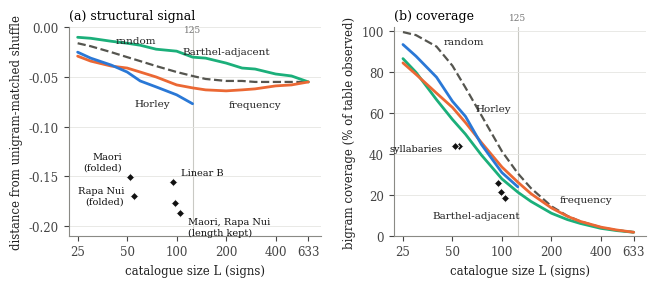

Here is the Python script that generated this plot:
"""Figure 1 for the paper: structural signal and bigram coverage as a function
of catalogue size under four merge rules, with the syllabary references at
their own L. Numbers transcribed from sweep_results.txt and
syllabary_ref_results.txt (N-matched windows).
"""
import matplotlib
matplotlib.use("Agg")
import matplotlib.pyplot as plt

L = [25, 30, 40, 50, 60, 75, 100, 125, 150, 200, 250, 300, 400, 500, 633]
sig = {
    "Horley":  [-0.025, -0.031, -0.038, -0.045, -0.054, -0.060, -0.068, -0.077],
    "frequency": [-0.029, -0.034, -0.039, -0.041, -0.045, -0.050, -0.058, -0.061, -0.063, -0.064, -0.063, -0.062, -0.059, -0.058, -0.055],
    "random":  [-0.016, -0.019, -0.025, -0.030, -0.034, -0.039, -0.045, -0.049, -0.052, -0.054, -0.054, -0.055, -0.055, -0.055, -0.055],
    "Barthel-adjacent": [-0.010, -0.011, -0.014, -0.016, -0.018, -0.022, -0.024, -0.030, -0.031, -0.036, -0.041, -0.042, -0.047, -0.049, -0.055],
}
cov = {
    "Horley":  [93.6, 87.9, 77.6, 65.8, 58.4, 44.7, 30.9, 23.9],
    "frequency": [84.6, 79.0, 69.8, 62.8, 55.4, 45.6, 33.6, 26.2, 20.6, 13.6, 9.5, 7.0, 4.2, 2.8, 1.7],
    "random":  [99.7, 98.2, 92.6, 83.2, 72.5, 58.9, 41.3, 30.5, 23.3, 14.4, 9.7, 7.0, 4.1, 2.7, 1.7],
    "Barthel-adjacent": [86.7, 80.0, 66.6, 56.9, 49.7, 39.5, 27.8, 21.3, 16.8, 11.0, 7.9, 6.0, 3.6, 2.5, 1.7],
}
# syllabary references, N=14812 windows: (label, L, signal, coverage)
refs = [("Rapa Nui, length folded", 55, -0.170, 43.9),
        ("Maori, folded", 52, -0.151, 44.1),
        ("Linear B", 95, -0.156, 25.6),
        ("Maori, length kept", 98, -0.177, 21.3),
        ("Rapa Nui, length kept", 105, -0.187, 18.7)]

COL = {"Horley": "#2a78d6", "frequency": "#eb6834", "Barthel-adjacent": "#1baf7a", "random": "#55554f"}
STYLE = {"random": dict(ls="--", lw=1.6), "Horley": dict(lw=2.0), "frequency": dict(lw=2.0), "Barthel-adjacent": dict(lw=2.0)}

plt.rcParams.update({"font.size": 8.5, "font.family": "serif", "axes.spines.top": False, "axes.spines.right": False,
                     "axes.edgecolor": "#8a8a85", "axes.labelcolor": "#222", "xtick.color": "#444", "ytick.color": "#444"})
fig, (a, b) = plt.subplots(1, 2, figsize=(6.6, 2.9), dpi=200)

for ax, data, ylab in ((a, sig, "distance from unigram-matched shuffle"), (b, cov, "bigram coverage (% of table observed)")):
    for k in ("random", "Barthel-adjacent", "frequency", "Horley"):
        ys = data[k]
        ax.plot(L[:len(ys)], ys, color=COL[k], **STYLE[k], solid_capstyle="round")
    ax.set_xscale("log")
    ax.set_xticks([25, 50, 100, 200, 400, 633])
    ax.set_xticklabels(["25", "50", "100", "200", "400", "633"])
    ax.minorticks_off()
    ax.set_xlabel("catalogue size L (signs)")
    ax.set_ylabel(ylab)
    ax.grid(axis="y", color="#e5e5e2", lw=0.6)
    ax.axvline(125, color="#c9c9c4", lw=0.8, zorder=0)
a.set_xlim(22, 750)
b.set_xlim(22, 750)
# direct labels, placed mid-curve where the lines are apart
a.annotate("Horley", (100, -0.068), xytext=(-5, -3), textcoords="offset points", ha="right", va="top", fontsize=7.5, color="#222")
a.annotate("frequency", (300, -0.062), xytext=(0, -8), textcoords="offset points", ha="center", va="top", fontsize=7.5, color="#222")
a.annotate("random", (40, -0.025), xytext=(3, 5), textcoords="offset points", ha="left", va="bottom", fontsize=7.5, color="#222")
a.annotate("Barthel-adjacent", (200, -0.036), xytext=(0, 5), textcoords="offset points", ha="center", va="bottom", fontsize=7.5, color="#222")
b.annotate("random", (40, 92.6), xytext=(5, 2), textcoords="offset points", fontsize=7.5, color="#222")
b.annotate("Horley", (60, 58.4), xytext=(7, 4), textcoords="offset points", fontsize=7.5, color="#222")
b.annotate("frequency", (200, 13.6), xytext=(6, 4), textcoords="offset points", fontsize=7.5, color="#222")
b.annotate("Barthel-adjacent", (150, 16.8), xytext=(-8, -12), textcoords="offset points", ha="right", fontsize=7.5, color="#222")
for ax in (a, b):
    ax.text(125, ax.get_ylim()[1], "125", ha="center", va="bottom", fontsize=6.5, color="#777")
# reference syllabaries
for lab, l_, s_, c_ in refs:
    a.plot(l_, s_, marker="D", ms=4.5, color="#111", mec="white", mew=0.6, ls="none")
    b.plot(l_, c_, marker="D", ms=4.5, color="#111", mec="white", mew=0.6, ls="none")
a.annotate("Rapa Nui\n(folded)", (55, -0.170), xytext=(-7, 0), textcoords="offset points", ha="right", va="center", fontsize=7, color="#111")
a.annotate("Maori\n(folded)", (52, -0.151), xytext=(-6, 4), textcoords="offset points", ha="right", va="bottom", fontsize=7, color="#111")
a.annotate("Linear B", (95, -0.156), xytext=(6, 4), textcoords="offset points", ha="left", va="bottom", fontsize=7, color="#111")
a.annotate("Maori, Rapa Nui\n(length kept)", (105, -0.187), xytext=(6, -3), textcoords="offset points", ha="left", va="top", fontsize=7, color="#111")
b.annotate("syllabaries", (50, 44), xytext=(-7, -2), textcoords="offset points", ha="right", va="center", fontsize=7, color="#111")
a.set_ylim(-0.21, 0.0)
a.set_yticks([0, -0.05, -0.10, -0.15, -0.20])
b.set_ylim(0, 102)
a.set_title("(a) structural signal", loc="left", fontsize=9)
b.set_title("(b) coverage", loc="left", fontsize=9)
fig.tight_layout(w_pad=2.0)
fig.savefig("fig_sweep.pdf")
fig.savefig("fig_sweep.png")
print("ok")
